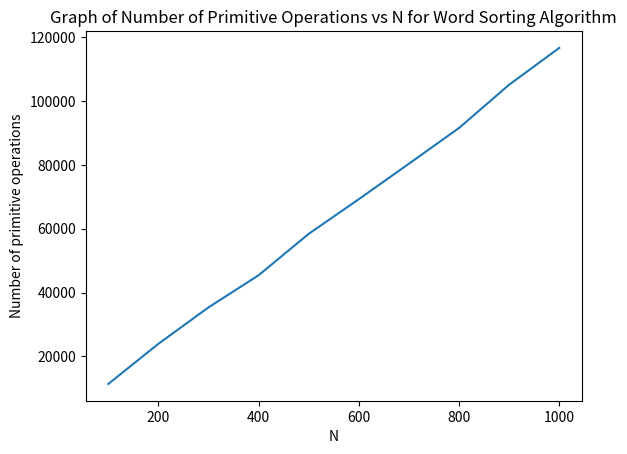

Generate this figure with matplotlib:
import random
import numpy as np
import matplotlib.pyplot as plt

# Complexity analysis of word sorting algorithm

# Function to count number of primitive operation in word sorting
# Takes 2 input, namely words and MAXIMUM_LENGTH
# words is the unsorted list of words (lower case character string) with different lengths smaller than or equal to the
# maximum length, MAXIMUM_LENGTH is the maximum length (number of characters) of each word
# Returns the number of primitive operations required to sort the list of words
def count_primitive_operation_in_word_sorting(words, MAXIMUM_LENGTH):
    # Initialize primitive operation counter
    numberOfPrimitiveOperations = 0

    # Word sorting algorithm start

    # Initialize start
    # Initialize 2 arrays with 27 elements (which is also an array)
    array1 = [[], [], [], [], [], [], [], [], [], [], [], [], [], [], [], [], [], [], [], [], [], [], [], [], [], [],
              []]
    array2 = [[], [], [], [], [], [], [], [], [], [], [], [], [], [], [], [], [], [], [], [], [], [], [], [], [], [],
              []]
    numberOfPrimitiveOperations += 2    # 2 array initialization operations
    # Initialize end

    # Iteration start

    # For the first pass, need to look at the last character (position of length - 1)
    position = MAXIMUM_LENGTH - 1
    numberOfPrimitiveOperations += 2    # 1 subtraction operation and 1 assignment operation

    # First pass start
    # Pass through all words in the list of words inputted
    for word in words:
        # Append the word to the corresponding cell in array 1 based on the last character of the word
        # If the word is shorter than the currently scanned position (length < position + 1), then append the word to
        # cell 0 (shorter strings are sorted before all longer strings)
        if len(word) < position + 1:
            array1[0].append(word)
            numberOfPrimitiveOperations += 4    # 1 function call, 1 addition, 1 comparison, 1 assignment
        elif word[position] == 'a':
            array1[1].append(word)
            numberOfPrimitiveOperations += 5    # 1 function call, 1 addition, 2 comparisons, 1 assignment
        elif word[position] == 'b':
            array1[2].append(word)
            numberOfPrimitiveOperations += 6    # 1 function call, 1 addition, 3 comparisons, 1 assignment
        elif word[position] == 'c':
            array1[3].append(word)
            numberOfPrimitiveOperations += 7    # 1 function call,  1 addition, 4 comparisons, 1 assignment
        elif word[position] == 'd':
            array1[4].append(word)
            numberOfPrimitiveOperations += 8    # 1 function call, 1 addition, 5 comparisons, 1 assignment
        elif word[position] == 'e':
            array1[5].append(word)
            numberOfPrimitiveOperations += 9    # 1 function call, 1 addition, 6 comparisons, 1 assignment
        elif word[position] == 'f':
            array1[6].append(word)
            numberOfPrimitiveOperations += 10   # 1 function call, 1 addition, 7 comparisons, 1 assignment
        elif word[position] == 'g':
            array1[7].append(word)
            numberOfPrimitiveOperations += 11   # 1 function call, 1 addition, 8 comparisons, 1 assignment
        elif word[position] == 'h':
            array1[8].append(word)
            numberOfPrimitiveOperations += 12   # 1 function call, 1 addition, 9 comparisons, 1 assignment
        elif word[position] == 'i':
            array1[9].append(word)
            numberOfPrimitiveOperations += 13   # 1 function call, 1 addition, 10 comparisons, 1 assignment
        elif word[position] == 'j':
            array1[10].append(word)
            numberOfPrimitiveOperations += 14   # 1 function call, 1 addition, 11 comparisons, 1 assignment
        elif word[position] == 'k':
            array1[11].append(word)
            numberOfPrimitiveOperations += 15   # 1 function call, 1 addition, 12 comparisons, 1 assignment
        elif word[position] == 'l':
            array1[12].append(word)
            numberOfPrimitiveOperations += 16   # 1 function call, 1 addition, 13 comparisons, 1 assignment
        elif word[position] == 'm':
            array1[13].append(word)
            numberOfPrimitiveOperations += 17   # 1 function call, 1 addition, 14 comparisons, 1 assignment
        elif word[position] == 'n':
            array1[14].append(word)
            numberOfPrimitiveOperations += 18   # 1 function call, 1 addition, 15 comparisons, 1 assignment
        elif word[position] == 'o':
            array1[15].append(word)
            numberOfPrimitiveOperations += 19   # 1 function call, 1 addition, 16 comparisons, 1 assignment
        elif word[position] == 'p':
            array1[16].append(word)
            numberOfPrimitiveOperations += 20   # 1 function call, 1 addition, 17 comparisons, 1 assignment
        elif word[position] == 'q':
            array1[17].append(word)
            numberOfPrimitiveOperations += 21   # 1 function call, 1 addition, 18 comparisons, 1 assignment
        elif word[position] == 'r':
            array1[18].append(word)
            numberOfPrimitiveOperations += 22   # 1 function call, 1 addition, 19 comparisons, 1 assignment
        elif word[position] == 's':
            array1[19].append(word)
            numberOfPrimitiveOperations += 23   # 1 function call, 1 addition, 20 comparisons, 1 assignment
        elif word[position] == 't':
            array1[20].append(word)
            numberOfPrimitiveOperations += 24   # 1 function call, 1 addition, 21 comparisons, 1 assignment
        elif word[position] == 'u':
            array1[21].append(word)
            numberOfPrimitiveOperations += 25   # 1 function call, 1 addition, 22 comparisons, 1 assignment
        elif word[position] == 'v':
            array1[22].append(word)
            numberOfPrimitiveOperations += 26   # 1 function call, 1 addition, 23 comparisons, 1 assignment
        elif word[position] == 'w':
            array1[23].append(word)
            numberOfPrimitiveOperations += 27   # 1 function call, 1 addition, 24 comparisons, 1 assignment
        elif word[position] == 'x':
            array1[24].append(word)
            numberOfPrimitiveOperations += 28   # 1 function call, 1 addition, 25 comparisons, 1 assignment
        elif word[position] == 'y':
            array1[25].append(word)
            numberOfPrimitiveOperations += 29   # 1 function call, 1 addition, 26 comparisons, 1 assignment
        else:
            array1[26].append(word)
            numberOfPrimitiveOperations += 29   # 1 function call, 1 addition, 26 comparisons, 1 assignment
    # First pass end

    # Reorder the words in a sorted list after the first pass if the words has only 1 character (last position is 0)
    if position == 0:
        numberOfPrimitiveOperations += 1    # 1 comparison operation

        # Reorder start (if length == 1)
        sortedWords = []
        numberOfPrimitiveOperations += 1    # 1 assignment operation

        # The list of words is already sorted in ascending order by reading from the first cell to the last cell in
        # array 1
        for cellNumber in range(27):
            for word in array1[cellNumber]:
                sortedWords.append(word)
                numberOfPrimitiveOperations += 1    # 1 assignment operation
        # Reorder end (if length == 1)

    else:
        numberOfPrimitiveOperations += 1    # 1 comparison operation
        # Continue for subsequent pass

        # Holds the number of passes for future reference
        numberOfPasses = 1
        numberOfPrimitiveOperations += 1    # 1 assignment operation

        while position > 0:
            numberOfPrimitiveOperations += 1    # 1 comparison operation

            # Increment number of passes (go to the next pass) and decrement position (move one position forward)
            numberOfPasses = numberOfPasses + 1
            position = position - 1
            numberOfPrimitiveOperations += 4 # 2 assignment operations, 1 addition operation, 1 subtraction operation

            # For the second pass (or 4th pass, 6th pass, 8th pass, ...)
            # For all passes that read from array 1 and write to array 2
            if numberOfPasses % 2 == 0:
                numberOfPrimitiveOperations += 2    # 1 modulus operation and 1 comparison operation

                # Re-initialize array 2 because array 2 should be cleared because this pass should write to array 2
                array2 = [[], [], [], [], [], [], [], [], [], [], [], [], [], [], [], [], [], [], [], [], [], [], [],
                          [], [], [], []]
                numberOfPrimitiveOperations += 1    # 1 assignment operation

                # Second pass (or 4th pass, 6th pass, 8th pass, ...) start
                # Reads from the first cell to the last cell in array 1
                for cellNumber in range(27):
                    # Reads every word in each cell in array 1
                    for word in array1[cellNumber]:
                        # Appends the number to corresponding cell in array 2 based on the second last (or 4th last,
                        # 6th last, 8th last, ...) character of the word
                        # If the word is shorter than the currently scanned position (length < position + 1), then
                        # append the word to cell 0 (shorter strings are sorted before all longer strings)
                        if len(word) < position + 1:
                            array2[0].append(word)
                            numberOfPrimitiveOperations += 4    # 1 function call,1 addition,1 comparison,1 assignment
                        elif word[position] == 'a':
                            array2[1].append(word)
                            numberOfPrimitiveOperations += 5    # 1 function call,1 addition,2 comparisons,1 assignment
                        elif word[position] == 'b':
                            array2[2].append(word)
                            numberOfPrimitiveOperations += 6    # 1 function call,1 addition,3 comparisons,1 assignment
                        elif word[position] == 'c':
                            array2[3].append(word)
                            numberOfPrimitiveOperations += 7    # 1 function call,1 addition,4 comparisons,1 assignment
                        elif word[position] == 'd':
                            array2[4].append(word)
                            numberOfPrimitiveOperations += 8    # 1 function call,1 addition,5 comparisons,1 assignment
                        elif word[position] == 'e':
                            array2[5].append(word)
                            numberOfPrimitiveOperations += 9    # 1 function call,1 addition,6 comparisons,1 assignment
                        elif word[position] == 'f':
                            array2[6].append(word)
                            numberOfPrimitiveOperations += 10   # 1 function call,1 addition,7 comparisons,1 assignment
                        elif word[position] == 'g':
                            array2[7].append(word)
                            numberOfPrimitiveOperations += 11   # 1 function call,1 addition,8 comparisons,1 assignment
                        elif word[position] == 'h':
                            array2[8].append(word)
                            numberOfPrimitiveOperations += 12   # 1 function call,1 addition,9 comparisons,1 assignment
                        elif word[position] == 'i':
                            array2[9].append(word)
                            numberOfPrimitiveOperations += 13   # 1 function call,1 addition,10 comparisons,1 assignment
                        elif word[position] == 'j':
                            array2[10].append(word)
                            numberOfPrimitiveOperations += 14   # 1 function call,1 addition,11 comparisons,1 assignment
                        elif word[position] == 'k':
                            array2[11].append(word)
                            numberOfPrimitiveOperations += 15   # 1 function call,1 addition,12 comparisons,1 assignment
                        elif word[position] == 'l':
                            array2[12].append(word)
                            numberOfPrimitiveOperations += 16   # 1 function call,1 addition,13 comparisons,1 assignment
                        elif word[position] == 'm':
                            array2[13].append(word)
                            numberOfPrimitiveOperations += 17   # 1 function call,1 addition,14 comparisons,1 assignment
                        elif word[position] == 'n':
                            array2[14].append(word)
                            numberOfPrimitiveOperations += 18   # 1 function call,1 addition,15 comparisons,1 assignment
                        elif word[position] == 'o':
                            array2[15].append(word)
                            numberOfPrimitiveOperations += 19   # 1 function call,1 addition,16 comparisons,1 assignment
                        elif word[position] == 'p':
                            array2[16].append(word)
                            numberOfPrimitiveOperations += 20   # 1 function call,1 addition,17 comparisons,1 assignment
                        elif word[position] == 'q':
                            array2[17].append(word)
                            numberOfPrimitiveOperations += 21   # 1 function call,1 addition,18 comparisons,1 assignment
                        elif word[position] == 'r':
                            array2[18].append(word)
                            numberOfPrimitiveOperations += 22   # 1 function call,1 addition,19 comparisons,1 assignment
                        elif word[position] == 's':
                            array2[19].append(word)
                            numberOfPrimitiveOperations += 23   # 1 function call,1 addition,20 comparisons,1 assignment
                        elif word[position] == 't':
                            array2[20].append(word)
                            numberOfPrimitiveOperations += 24   # 1 function call,1 addition,21 comparisons,1 assignment
                        elif word[position] == 'u':
                            array2[21].append(word)
                            numberOfPrimitiveOperations += 25   # 1 function call,1 addition,22 comparisons,1 assignment
                        elif word[position] == 'v':
                            array2[22].append(word)
                            numberOfPrimitiveOperations += 26   # 1 function call,1 addition,23 comparisons,1 assignment
                        elif word[position] == 'w':
                            array2[23].append(word)
                            numberOfPrimitiveOperations += 27   # 1 function call,1 addition,24 comparisons,1 assignment
                        elif word[position] == 'x':
                            array2[24].append(word)
                            numberOfPrimitiveOperations += 28   # 1 function call,1 addition,25 comparisons,1 assignment
                        elif word[position] == 'y':
                            array2[25].append(word)
                            numberOfPrimitiveOperations += 29   # 1 function call,1 addition,26 comparisons,1 assignment
                        else:
                            array2[26].append(word)
                            numberOfPrimitiveOperations += 29   # 1 function call,1 addition,26 comparisons,1 assignment
                # Second pass (or 4th pass, 6th pass, 8th pass, ...) end

            # For the third pass (or 5th pass, 7th pass, 9th pass, ...)
            # For all passes that read from array 2 and write to array 1
            else:
                numberOfPrimitiveOperations += 2    # 1 modulus operation and 1 comparison operation

                # Re-initialize array 1 because array 1 should be cleared because this pass should write to array 1
                array1 = [[], [], [], [], [], [], [], [], [], [], [], [], [], [], [], [], [], [], [], [], [], [], [],
                          [], [], [], []]
                numberOfPrimitiveOperations += 1    # 1 assignment operation

                # Third pass (or 5th pass, 7th pass, 9th pass, ...) start
                # Reads from the first cell to the last cell in array 2
                for cellNumber in range(27):
                    # Reads every word in each cell in array 2
                    for word in array2[cellNumber]:
                        # Appends the word to the corresponding cell in array 1 based on the third last (or 5th last,
                        # 7th last, 9th last, ...) character of the word
                        # If the word is shorter than the currently scanned position (length < position + 1), then
                        # append the word to cell 0 (shorter strings are sorted before all longer strings)
                        if len(word) < position + 1:
                            array1[0].append(word)
                            numberOfPrimitiveOperations += 4    # 1 function call,1 addition, 1 comparison,1 assignment
                        elif word[position] == 'a':
                            array1[1].append(word)
                            numberOfPrimitiveOperations += 5    # 1 function call,1 addition,2 comparisons,1 assignment
                        elif word[position] == 'b':
                            array1[2].append(word)
                            numberOfPrimitiveOperations += 6    # 1 function call,1 addition,3 comparisons,1 assignment
                        elif word[position] == 'c':
                            array1[3].append(word)
                            numberOfPrimitiveOperations += 7    # 1 function call,1 addition,4 comparisons,1 assignment
                        elif word[position] == 'd':
                            array1[4].append(word)
                            numberOfPrimitiveOperations += 8    # 1 function call,1 addition,5 comparisons,1 assignment
                        elif word[position] == 'e':
                            array1[5].append(word)
                            numberOfPrimitiveOperations += 9    # 1 function call,1 addition,6 comparisons,1 assignment
                        elif word[position] == 'f':
                            array1[6].append(word)
                            numberOfPrimitiveOperations += 10   # 1 function call,1 addition,7 comparisons,1 assignment
                        elif word[position] == 'g':
                            array1[7].append(word)
                            numberOfPrimitiveOperations += 11   # 1 addition,8 comparisons,1 assignment
                        elif word[position] == 'h':
                            array1[8].append(word)
                            numberOfPrimitiveOperations += 12   # 1 function call,1 addition,9 comparisons,1 assignment
                        elif word[position] == 'i':
                            array1[9].append(word)
                            numberOfPrimitiveOperations += 13   # 1 function call,1 addition,10 comparisons,1 assignment
                        elif word[position] == 'j':
                            array1[10].append(word)
                            numberOfPrimitiveOperations += 14   # 1 function call,1 addition,11 comparisons,1 assignment
                        elif word[position] == 'k':
                            array1[11].append(word)
                            numberOfPrimitiveOperations += 15   # 1 function call,1 addition,12 comparisons,1 assignment
                        elif word[position] == 'l':
                            array1[12].append(word)
                            numberOfPrimitiveOperations += 16   # 1 function call,1 addition,13 comparisons,1 assignment
                        elif word[position] == 'm':
                            array1[13].append(word)
                            numberOfPrimitiveOperations += 17   # 1 function call,1 addition,14 comparisons,1 assignment
                        elif word[position] == 'n':
                            array1[14].append(word)
                            numberOfPrimitiveOperations += 18   # 1 function call,1 addition,15 comparisons,1 assignment
                        elif word[position] == 'o':
                            array1[15].append(word)
                            numberOfPrimitiveOperations += 19   # 1 function call,1 addition,16 comparisons,1 assignment
                        elif word[position] == 'p':
                            array1[16].append(word)
                            numberOfPrimitiveOperations += 20   # 1 function call,1 addition,17 comparisons,1 assignment
                        elif word[position] == 'q':
                            array1[17].append(word)
                            numberOfPrimitiveOperations += 21   # 1 function call,1 addition,18 comparisons,1 assignment
                        elif word[position] == 'r':
                            array1[18].append(word)
                            numberOfPrimitiveOperations += 22   # 1 function call,1 addition,19 comparisons,1 assignment
                        elif word[position] == 's':
                            array1[19].append(word)
                            numberOfPrimitiveOperations += 23   # 1 function call,1 addition,20 comparisons,1 assignment
                        elif word[position] == 't':
                            array1[20].append(word)
                            numberOfPrimitiveOperations += 24   # 1 function call,1 addition,21 comparisons,1 assignment
                        elif word[position] == 'u':
                            array1[21].append(word)
                            numberOfPrimitiveOperations += 25   # 1 function call,1 addition,22 comparisons,1 assignment
                        elif word[position] == 'v':
                            array1[22].append(word)
                            numberOfPrimitiveOperations += 26   # 1 function call,1 addition,23 comparisons,1 assignment
                        elif word[position] == 'w':
                            array1[23].append(word)
                            numberOfPrimitiveOperations += 27   # 1 function call,1 addition,24 comparisons,1 assignment
                        elif word[position] == 'x':
                            array1[24].append(word)
                            numberOfPrimitiveOperations += 28   # 1 function call,1 addition,25 comparisons,1 assignment
                        elif word[position] == 'y':
                            array1[25].append(word)
                            numberOfPrimitiveOperations += 29   # 1 function call,1 addition,26 comparisons,1 assignment
                        else:
                            array1[26].append(word)
                            numberOfPrimitiveOperations += 29   # 1 function call,1 addition,26 comparisons,1 assignment
                # Third pass (or 5th pass, 7th pass, 9th pass, ...) end

        # Iteration end

        # Reorder start
        sortedWords = []
        numberOfPrimitiveOperations += 1    # 1 assignment operation

        # After the second pass (or 4th pass, 6th pass, 8th pass, ...)
        # After all passes that write to array 2
        if numberOfPasses % 2 == 0:
            numberOfPrimitiveOperations += 2    # 1 modulus operation and 1 comparison operation

            # The list of words is already sorted in ascending order by reading from the first cell to the last cell
            # in array 2
            for cellNumber in range(27):
                for word in array2[cellNumber]:
                    sortedWords.append(word)
                    numberOfPrimitiveOperations += 1    # 1 assignment operation

        # After the third pass (or 5th pass, 7th pass, 9th pass, ...)
        # After all passes that write to array 1 (except the first pass)
        else:
            numberOfPrimitiveOperations += 2    # 1 modulus operation and 1 comparison operation

            # The list of words is already sorted in ascending order by reading from the first cell to the last cell
            # in array 1
            for cellNumber in range(27):
                for word in array1[cellNumber]:
                    sortedWords.append(word)
                    numberOfPrimitiveOperations += 1    # 1 assignment operation
        # Reorder end

    # Word sorting algorithm end

    return numberOfPrimitiveOperations

# Function to randomly generate a list of words shorter than or equal than a maximum length
# Takes 2 inputs, N and MAXIMUM_LENGTH
# N is the number of words in the list, MAXIMUM_LENGTH is the maximum length (number of characters) in each word
# Returns a list of words (an array of string with only lower case letter)
def generate_random_list_of_words(N, MAXIMUM_LENGTH):
    # Initialize an empty list of words
    words = []

    # An array of the permitted letters to choose from (used when string generation)
    # The permitted letters are all lower case letters only
    permittedLetters = ['a', 'b', 'c', 'd', 'e', 'f', 'g', 'h', 'i', 'j', 'k', 'l', 'm', 'n', 'o', 'p', 'q', 'r', 's',
                        't', 'u', 'v', 'w', 'x', 'y', 'z']

    # Generate N words
    for _ in range(N):
        # Randomly decide the length (number of characters) of the word
        length = random.randint(1, MAXIMUM_LENGTH)

        # Initialize a variable to store the word
        word = ''

        # Generate a number with length number of characters
        for _ in range(length):
            # Generate a random number from 0 to 25 (decide which alphabet from permittedLetters is chosen)
            indexOfChosenLetter = random.randint(0, 25)

            # The character of the current position
            character = permittedLetters[indexOfChosenLetter]

            # Append the character to word
            word = word + character

        # Append the word to the main list
        words.append(word)

    return words

# Experiment start
# Maximum number of characters (maximum length) = 10 (Fixed variable)
MAXIMUM_LENGTH = 10

# Generate a random list of 100 words with maximum 10 characters
words_N100 = generate_random_list_of_words(100, MAXIMUM_LENGTH)

# Generate a random list of 200 words with maximum 10 characters
words_N200 = generate_random_list_of_words(200, MAXIMUM_LENGTH)

# Generate a random list of 300 words with maximum 10 characters
words_N300 = generate_random_list_of_words(300, MAXIMUM_LENGTH)

# Generate a random list of 400 words with maximum 10 characters
words_N400 = generate_random_list_of_words(400, MAXIMUM_LENGTH)

# Generate a random list of 500 words with maximum 10 characters
words_N500 = generate_random_list_of_words(500, MAXIMUM_LENGTH)

# Generate a random list of 600 words with maximum 10 characters
words_N600 = generate_random_list_of_words(600, MAXIMUM_LENGTH)

# Generate a random list of 700 words with maximum 10 characters
words_N700 = generate_random_list_of_words(700, MAXIMUM_LENGTH)

# Generate a random list of 800 words with maximum 10 characters
words_N800 = generate_random_list_of_words(800, MAXIMUM_LENGTH)

# Generate a random list of 900 words with maximum 10 characters
words_N900 = generate_random_list_of_words(900, MAXIMUM_LENGTH)

# Generate a random list of 1000 words with maximum 10 characters
words_N1000 = generate_random_list_of_words(1000, MAXIMUM_LENGTH)

# Array of N (Manipulated variable)
array_N = [100, 200, 300, 400, 500, 600, 700, 800, 900, 1000]

# Initialize array of number of primitive operations (Observed variable)
array_numberOfPrimitiveOperations = []

# Count the number of primitive operations for sorting 100 words
numberOfPrimitiveOperations_N100 = count_primitive_operation_in_word_sorting(words_N100, MAXIMUM_LENGTH)
array_numberOfPrimitiveOperations.append(numberOfPrimitiveOperations_N100)

# Count the number of primitive operations for sorting 200 words
numberOfPrimitiveOperations_N200 = count_primitive_operation_in_word_sorting(words_N200, MAXIMUM_LENGTH)
array_numberOfPrimitiveOperations.append(numberOfPrimitiveOperations_N200)

# Count the number of primitive operations for sorting 300 words
numberOfPrimitiveOperations_N300 = count_primitive_operation_in_word_sorting(words_N300, MAXIMUM_LENGTH)
array_numberOfPrimitiveOperations.append(numberOfPrimitiveOperations_N300)

# Count the number of primitive operations for sorting 400 words
numberOfPrimitiveOperations_N400 = count_primitive_operation_in_word_sorting(words_N400, MAXIMUM_LENGTH)
array_numberOfPrimitiveOperations.append(numberOfPrimitiveOperations_N400)

# Count the number of primitive operations for sorting 500 words
numberOfPrimitiveOperations_N500 = count_primitive_operation_in_word_sorting(words_N500, MAXIMUM_LENGTH)
array_numberOfPrimitiveOperations.append(numberOfPrimitiveOperations_N500)

# Count the number of primitive operations for sorting 600 words
numberOfPrimitiveOperations_N600 = count_primitive_operation_in_word_sorting(words_N600, MAXIMUM_LENGTH)
array_numberOfPrimitiveOperations.append(numberOfPrimitiveOperations_N600)

# Count the number of primitive operations for sorting 700 words
numberOfPrimitiveOperations_N700 = count_primitive_operation_in_word_sorting(words_N700, MAXIMUM_LENGTH)
array_numberOfPrimitiveOperations.append(numberOfPrimitiveOperations_N700)

# Count the number of primitive operations for sorting 800 words
numberOfPrimitiveOperations_N800 = count_primitive_operation_in_word_sorting(words_N800, MAXIMUM_LENGTH)
array_numberOfPrimitiveOperations.append(numberOfPrimitiveOperations_N800)

# Count the number of primitive operations for sorting 900 words
numberOfPrimitiveOperations_N900 = count_primitive_operation_in_word_sorting(words_N900, MAXIMUM_LENGTH)
array_numberOfPrimitiveOperations.append(numberOfPrimitiveOperations_N900)

# Count the number of primitive operations for sorting 1000 words
numberOfPrimitiveOperations_N1000 = count_primitive_operation_in_word_sorting(words_N1000, MAXIMUM_LENGTH)
array_numberOfPrimitiveOperations.append(numberOfPrimitiveOperations_N1000)
# Experiment end

# Print the fixed variable, the manipulated variable and the observed variable
print(f'Fixed variable: Maximum number of characters (MAXIMUM_LENGTH): {MAXIMUM_LENGTH}')
print(f'Manipulated variable: Number of words (N): {array_N}')
print(f'Observed variable: Number of primitive operations: {array_numberOfPrimitiveOperations}')

# Plot the graph of number of primitive operations vs number of words (N)
# The manipulated variable (x)
N = np.array(array_N)

# The observed variable (y)
numberOfPrimitiveOperations = np.array(array_numberOfPrimitiveOperations)

# Plot the line
plt.plot(N, numberOfPrimitiveOperations)

# Specify the label of the x-axis
plt.xlabel('N')

# Specify the label of the y-axis
plt.ylabel('Number of primitive operations')

# Specify the title of the graph
plt.title('Graph of Number of Primitive Operations vs N for Word Sorting Algorithm')

plt.show()
